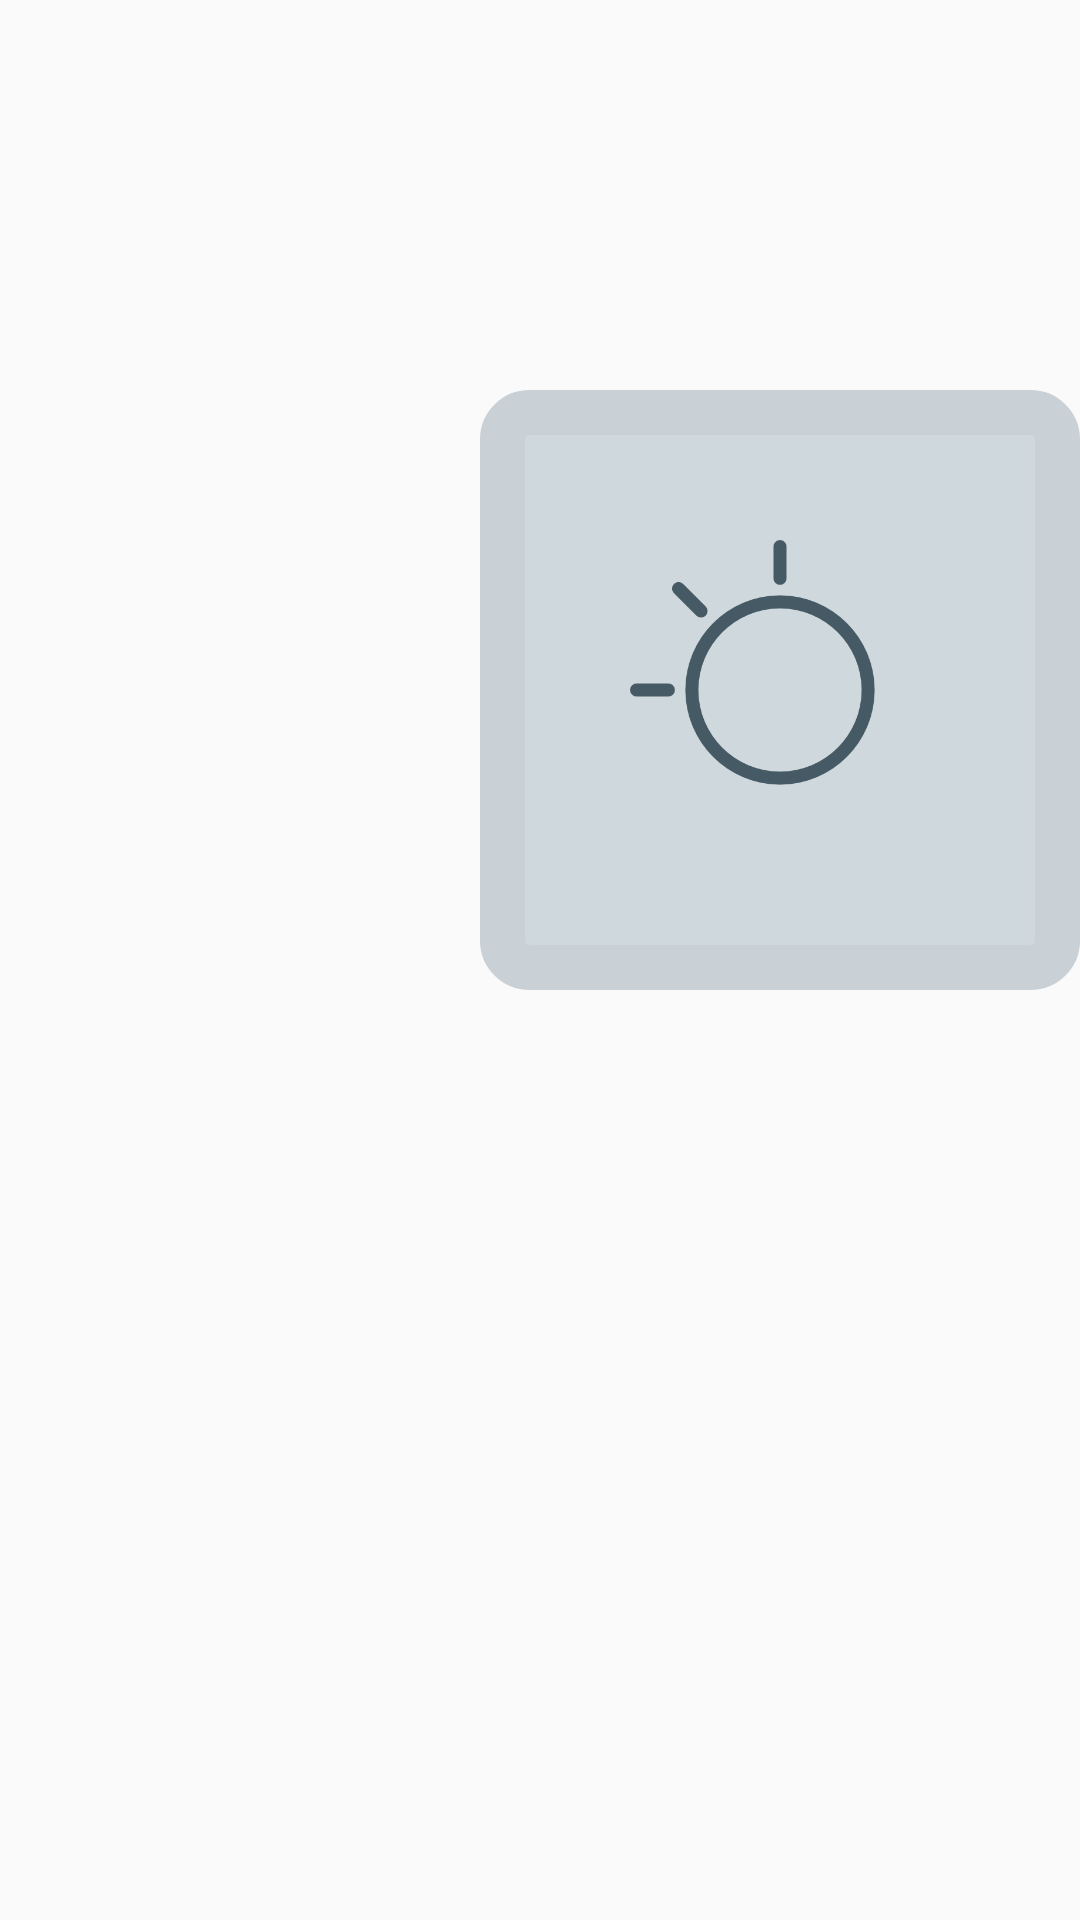

The Android layout XML behind this screen, and the referenced resources:
<!-- AndroidManifest.xml: application theme AppTheme -->
<!-- res/layout/fragment_three.xml -->
<?xml version="1.0" encoding="utf-8"?>
<LinearLayout xmlns:android="http://schemas.android.com/apk/res/android"
    android:orientation="horizontal" android:layout_width="match_parent"
    android:layout_height="match_parent">

    <ImageButton
        android:id="@+id/button2"
        android:layout_width="200sp"
        android:layout_height="200sp"
        android:src="@drawable/rabaa"
        android:tint="@color/primary_dark"
        android:scaleType="fitCenter"
        android:padding="50sp"
        android:background="@drawable/selector_tools"
        android:layout_marginLeft="160sp"
        android:layout_marginRight="45sp"
        android:layout_marginTop="130sp"
        android:adjustViewBounds="false"
        android:cropToPadding="true"

        />

    <ImageButton
        android:layout_marginTop="130sp"
        android:id="@+id/button3"
        android:layout_width="200dp"
        android:layout_height="200dp"
        android:src="@drawable/half"
        android:tint="@color/primary_dark"
        android:padding="50sp"
        android:adjustViewBounds="false"
        android:layout_marginRight="45sp"
        android:cropToPadding="true"
        android:scaleType="fitXY"
        android:background="@drawable/selector_tools"/>

    <ImageButton
        android:layout_marginTop="130sp"
        android:id="@+id/button4"
        android:layout_width="200dp"
        android:layout_height="200dp"
        android:src="@drawable/almost"
        android:tint="@color/primary_dark"
        android:padding="50sp"
        android:background="@drawable/selector_tools"
        android:layout_marginRight="45sp"
        android:adjustViewBounds="false"
        android:cropToPadding="true"
        android:scaleType="fitXY"/>

    <ImageButton
        android:layout_marginTop="130sp"
        android:id="@+id/button5"
        android:layout_width="200dp"
        android:layout_height="200dp"
        android:src="@drawable/sun"
        android:tint="@color/primary_dark"
        android:padding="50sp"
        android:background="@drawable/selector_tools"
        android:layout_marginRight="45sp"
        android:adjustViewBounds="false"
        android:cropToPadding="true"
        android:scaleType="fitXY"/>
</LinearLayout>
<!-- resources referenced by this layout -->
<resources>
  <color name="primary_dark">#455A64</color>
  <!-- drawable almost: png bitmap (drawable, 13474 bytes) -->
  <!-- drawable half: png bitmap (drawable, 12738 bytes) -->
  <!-- drawable rabaa: png bitmap (drawable, 11475 bytes) -->
  <!-- drawable selector_tools (drawable) -->
  <?xml version="1.0" encoding="utf-8"?>
  <selector xmlns:android="http://schemas.android.com/apk/res/android">
      <item android:drawable="@drawable/shapeselected"
  
           android:state_pressed="true"/>
      <item android:drawable="@drawable/shape" />
  </selector>
  <!-- drawable sun: png bitmap (drawable, 16350 bytes) -->
  <style name="AppTheme" parent="Theme.AppCompat.Light.DarkActionBar">
              <item name="windowNoTitle">true</item>
              <item name="windowActionBar">false</item>
  
          
          <item name="colorPrimary">@color/primary</item>
          <item name="colorPrimaryDark">@color/primary_dark</item>
          <item name="colorAccent">@color/accent</item>
      </style>
  <!-- drawable shapeselected (drawable) -->
  <?xml version="1.0" encoding="utf-8"?>
  <shape xmlns:android="http://schemas.android.com/apk/res/android">
  
      <stroke
          android:width="15dp"
          android:color="@color/primary_light_dark"/>
      <corners
          android:radius="9dp" />
  
      <padding
          android:left="1dp"
          android:right="1dp"
          android:top="1dp"
          android:bottom="1dp"/>
  
      <solid android:color="@color/divider_dark"/>
  </shape>
  <!-- drawable shape (drawable) -->
  <?xml version="1.0" encoding="utf-8"?>
  <shape xmlns:android="http://schemas.android.com/apk/res/android">
  
      <stroke
          android:width="15dp"
          android:color="@color/primary_light_dark"/>
      <corners
          android:radius="9dp" />
  
      <padding
          android:left="1dp"
          android:right="1dp"
          android:top="1dp"
          android:bottom="1dp"/>
  
      <solid android:color="@color/primary_light"/>
  
  </shape>
  <color name="primary">#477b78</color>
  <color name="accent">#009688</color>
  <color name="primary_light_dark">#c9d1d6</color>
  <color name="divider_dark">#afbbc2</color>
  <color name="primary_light">#CFD8DC</color>
</resources>
